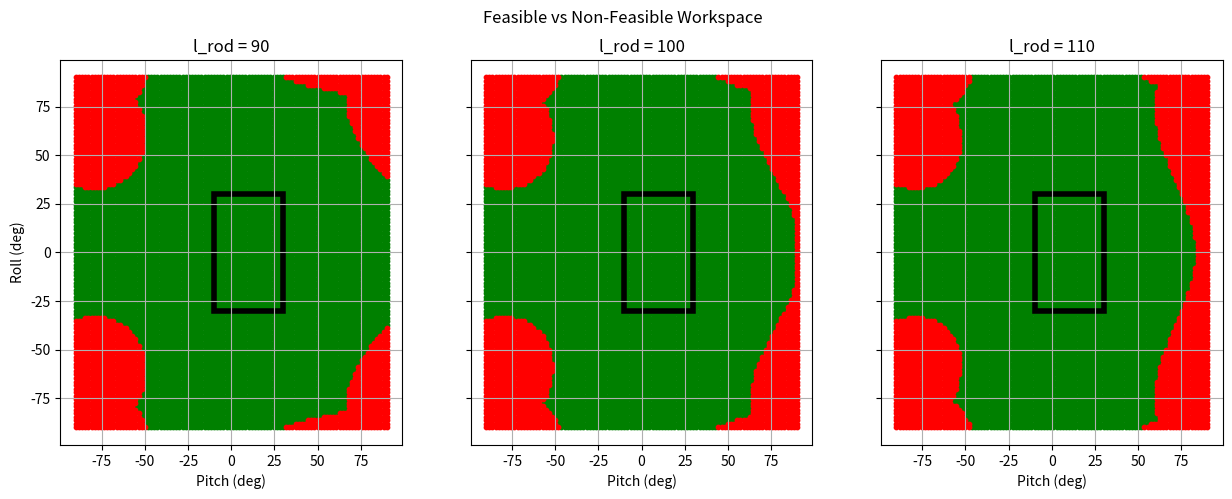

Generate this figure with matplotlib:

import numpy as np
import matplotlib.pyplot as plt
import matplotlib.patches as patches

# --- Rotation matrices and axis rotation ---
def Rx(theta):
    c, s = np.cos(theta), np.sin(theta)
    return np.array([[1,0,0],[0,c,-s],[0,s,c]])

def Ry(theta):
    c, s = np.cos(theta), np.sin(theta)
    return np.array([[c,0,s],[0,1,0],[-s,0,c]])

def rot_axis(u, theta):
    u = np.array(u, dtype=float); u /= np.linalg.norm(u)
    ux, uy, uz = u
    c, s = np.cos(theta), np.sin(theta)
    return np.array([
        [c + ux*ux*(1-c),    ux*uy*(1-c) - uz*s, ux*uz*(1-c) + uy*s],
        [uy*ux*(1-c) + uz*s, c + uy*uy*(1-c),    uy*uz*(1-c) - ux*s],
        [uz*ux*(1-c) - uy*s, uz*uy*(1-c) + ux*s, c + uz*uz*(1-c)]
    ])

def solve_theta_general(rC, rA, rAh, rBh, lrod, axis):
    v = np.asarray(rC) - np.asarray(rA)
    d = np.asarray(rBh) - np.asarray(rAh)
    RHS = (np.dot(v,v) + np.dot(d,d) - lrod**2)/2.0
    u = np.asarray(axis,dtype=float); u/=np.linalg.norm(u)
    d_par = u*np.dot(u,d)
    d_perp = d - d_par
    a = np.dot(v,d_perp)
    b = np.dot(v,np.cross(u,d))
    C = RHS - np.dot(v,d_par)
    D = a*a + b*b
    disc = b*b*C*C - D*(C*C - a*a)
    if disc < -1e-9: return []
    disc = max(disc,0.0)
    root = np.sqrt(disc)
    sin_candidates = [(b*C + root)/D, (b*C - root)/D]
    solutions=[]
    for s in sin_candidates:
        if abs(s) > 1.0+1e-8: continue
        s = float(np.clip(s,-1.0,1.0))
        cos_val = (C - b*s)/a if abs(a)>1e-12 else np.sqrt(max(0,1-s*s))
        theta = np.arctan2(s,cos_val)
        solutions.append(theta)
    return solutions

def angle_between(v1, v2):
    v1, v2 = np.array(v1), np.array(v2)
    cos_theta = np.dot(v1,v2)/(np.linalg.norm(v1)*np.linalg.norm(v2))
    return np.degrees(np.arccos(np.clip(cos_theta, -1.0, 1.0)))

def workspace(l_fixed=25, l_crank=75.0, l_rod=115.0,
                       l_spacing_rod=80.0, l_spacing_crank=80.0,
                       l_spacing_base=80.0, l_spacing_torso=80.0,
                       crank_angle_deg=0.0, rod_angle_deg=90.0,
                       pitch_deg=0.0, roll_deg=0.0):
 
    crank_angle = np.radians(crank_angle_deg)
    rod_angle   = np.radians(rod_angle_deg)
    pitch       = -np.radians(pitch_deg)
    roll        = -np.radians(roll_deg)

    # Home positions
    rA1_H = np.array([ l_spacing_crank/2.0, 0.0, l_rod - l_fixed + (l_crank * np.sin(crank_angle))])
    rA2_H = np.array([-l_spacing_crank/2.0, 0.0, l_rod - l_fixed + (l_crank * np.sin(crank_angle))])

    rB1_H = np.array([ l_spacing_rod/2.0, l_crank * np.cos(crank_angle), l_rod - l_fixed])
    rB2_H = np.array([ -l_spacing_rod/2.0, l_crank * np.cos(crank_angle), l_rod - l_fixed])

    rC1_H = np.array([ l_spacing_base/2.0, (l_crank * np.cos(crank_angle)) + (l_rod * np.cos(rod_angle)), - l_fixed])
    rC2_H = np.array([-l_spacing_base/2.0, (l_crank * np.cos(crank_angle)) + (l_rod * np.cos(rod_angle)), - l_fixed])

    rD1_H = np.array([ l_spacing_torso/2.0, 0.0, 0.0])
    rD2_H = np.array([-l_spacing_torso/2.0, 0.0, 0.0])

    rA1 = Rx(pitch) @ Ry(roll) @ rA1_H
    rA2 = Rx(pitch) @ Ry(roll) @ rA2_H
    rD1 = Rx(pitch) @ Ry(roll) @ rD1_H
    rD2 = Rx(pitch) @ Ry(roll) @ rD2_H

    axis = (rA1 - rA2)/np.linalg.norm(rA1 - rA2)

    theta1_candidates = solve_theta_general(rC1_H, rA1, rA1_H, rB1_H, l_rod, axis)
    theta2_candidates = solve_theta_general(rC2_H, rA2, rA2_H, rB2_H, l_rod, axis)
    if not theta1_candidates or not theta2_candidates:
        return None, None

    theta1 = theta1_candidates[0]
    theta2 = theta2_candidates[0]

    rB1 = rA1 + rot_axis(axis, theta1) @ (rB1_H - rA1_H)
    rB2 = rA2 + rot_axis(axis, theta2) @ (rB2_H - rA2_H)

    motor1 = angle_between(rD1_H - rA1_H, rB1_H - rA1_H) - angle_between(rD1 - rA1, rB1 - rA1)
    motor2 = angle_between(rD2_H - rA2_H, rB2_H - rA2_H) - angle_between(rD2 - rA2, rB2 - rA2)

    TR_pitch = np.abs(motor1 / pitch_deg) if pitch_deg != 0 else None
    TR_roll  = np.abs(motor2 / roll_deg) if roll_deg != 0 else None

    return TR_pitch, TR_roll

if __name__ == "__main__":
    
    pitch_vals = np.linspace(-90, 90, 100)
    roll_vals  = np.linspace(-90, 90, 100)
    
    rod_lengths = [90, 100, 110]
    crank_lengths = [70, 80, 90]
    link_spacings = [50, 50, 50]

    fig, axes = plt.subplots(1, len(rod_lengths), figsize=(15, 5), sharex=True, sharey=True)

    target_pitch_min, target_pitch_max = -10, 30
    target_roll_min, target_roll_max = -30, 30

    for idx, l_rod in enumerate(rod_lengths):
        feasible_x, feasible_y = [], []
        infeasible_x, infeasible_y = [], []

        for pitch in pitch_vals:
            for roll in roll_vals:
                TR_pitch, TR_roll = workspace(l_rod=l_rod, pitch_deg=pitch, roll_deg=roll)

                if TR_pitch is None and TR_roll is None:
                    # Non-feasible configuration
                    infeasible_x.append(pitch)
                    infeasible_y.append(roll)
                else:
                    # Feasible configuration
                    feasible_x.append(pitch)
                    feasible_y.append(roll)

        ax = axes[idx]
        ax.scatter(feasible_x, feasible_y, c='green', s=10)
        ax.scatter(infeasible_x, infeasible_y, c='red', s=10)

        # Add target workspace box
        rect = patches.Rectangle(
            (target_pitch_min, target_roll_min),
            target_pitch_max - target_pitch_min,
            target_roll_max - target_roll_min,
            linewidth=4,
            edgecolor='black',
            facecolor='none',
            linestyle='-'
        )
        ax.add_patch(rect)

        ax.set_title(f"l_rod = {l_rod}")
        ax.set_xlabel("Pitch (deg)")
        if idx == 0:
            ax.set_ylabel("Roll (deg)")
        ax.grid(True)

    plt.suptitle("Feasible vs Non-Feasible Workspace")
    plt.show()
